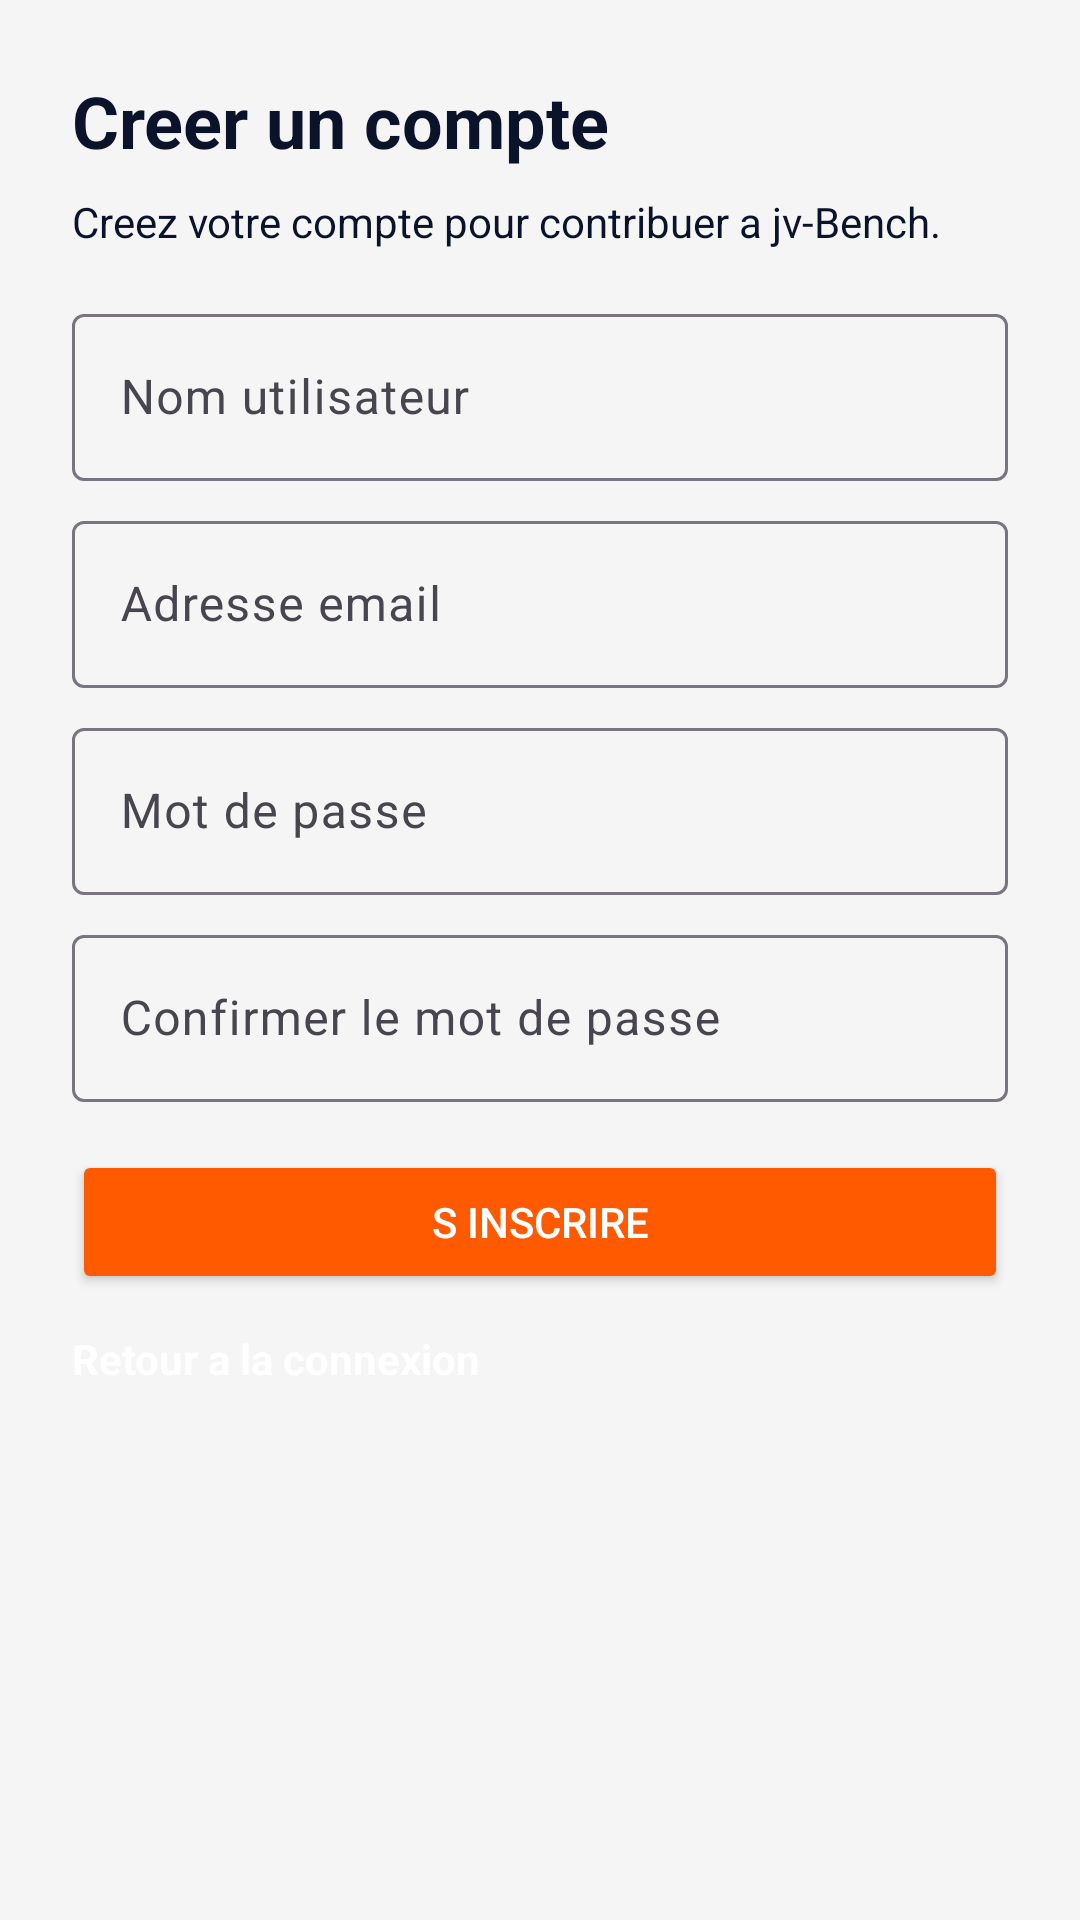

Android layout source for this screen:
<!-- AndroidManifest.xml: application theme Theme.JvBench -->
<!-- res/layout/fragment_register.xml -->
<?xml version="1.0" encoding="utf-8"?>
<LinearLayout xmlns:android="http://schemas.android.com/apk/res/android"
    xmlns:app="http://schemas.android.com/apk/res-auto"
    android:layout_width="match_parent"
    android:layout_height="match_parent"
    android:background="@color/jv_light_gray"
    android:orientation="vertical"
    android:padding="24dp">

    <TextView
        android:layout_width="wrap_content"
        android:layout_height="wrap_content"
        android:text="@string/register_title"
        android:textColor="@color/jv_text_on_dark"
        android:textSize="24sp"
        android:textStyle="bold" />

    <TextView
        android:layout_width="match_parent"
        android:layout_height="wrap_content"
        android:layout_marginTop="8dp"
        android:text="@string/register_subtitle"
        android:textColor="@color/jv_text_on_dark" />

    <com.google.android.material.textfield.TextInputLayout
        android:layout_width="match_parent"
        android:layout_height="wrap_content"
        android:layout_marginTop="16dp"
        android:hint="@string/username"
        app:boxBackgroundMode="outline"
        app:hintTextColor="@color/jv_input_hint">

        <com.google.android.material.textfield.TextInputEditText
            android:id="@+id/registerUsernameInput"
            android:layout_width="match_parent"
            android:layout_height="wrap_content"
            android:inputType="text"
            android:textColor="@color/jv_text_on_dark"
            android:textColorHint="@color/jv_input_hint" />
    </com.google.android.material.textfield.TextInputLayout>

    <com.google.android.material.textfield.TextInputLayout
        android:layout_width="match_parent"
        android:layout_height="wrap_content"
        android:layout_marginTop="8dp"
        android:hint="@string/email"
        app:boxBackgroundMode="outline"
        app:hintTextColor="@color/jv_input_hint">

        <com.google.android.material.textfield.TextInputEditText
            android:id="@+id/registerEmailInput"
            android:layout_width="match_parent"
            android:layout_height="wrap_content"
            android:inputType="textEmailAddress"
            android:textColor="@color/jv_text_on_dark"
            android:textColorHint="@color/jv_input_hint" />
    </com.google.android.material.textfield.TextInputLayout>

    <com.google.android.material.textfield.TextInputLayout
        android:layout_width="match_parent"
        android:layout_height="wrap_content"
        android:layout_marginTop="8dp"
        android:hint="@string/password"
        app:boxBackgroundMode="outline"
        app:hintTextColor="@color/jv_input_hint">

        <com.google.android.material.textfield.TextInputEditText
            android:id="@+id/registerPasswordInput"
            android:layout_width="match_parent"
            android:layout_height="wrap_content"
            android:inputType="textPassword"
            android:textColor="@color/jv_text_on_dark"
            android:textColorHint="@color/jv_input_hint" />
    </com.google.android.material.textfield.TextInputLayout>

    <com.google.android.material.textfield.TextInputLayout
        android:layout_width="match_parent"
        android:layout_height="wrap_content"
        android:layout_marginTop="8dp"
        android:hint="@string/confirm_password"
        app:boxBackgroundMode="outline"
        app:hintTextColor="@color/jv_input_hint">

        <com.google.android.material.textfield.TextInputEditText
            android:id="@+id/registerConfirmPasswordInput"
            android:layout_width="match_parent"
            android:layout_height="wrap_content"
            android:inputType="textPassword"
            android:textColor="@color/jv_text_on_dark"
            android:textColorHint="@color/jv_input_hint" />
    </com.google.android.material.textfield.TextInputLayout>

    <Button
        android:id="@+id/registerButton"
        android:layout_width="match_parent"
        android:layout_height="wrap_content"
        android:layout_marginTop="16dp"
        android:backgroundTint="@color/jv_orange"
        android:text="@string/sign_up"
        android:textColor="@color/jv_text_on_orange" />

    <TextView
        android:id="@+id/goLoginText"
        android:layout_width="wrap_content"
        android:layout_height="wrap_content"
        android:layout_marginTop="12dp"
        android:text="@string/go_login"
        android:textColor="@android:color/white"
        android:textStyle="bold" />

    <TextView
        android:id="@+id/registerStatusText"
        android:layout_width="match_parent"
        android:layout_height="wrap_content"
        android:layout_marginTop="12dp"
        android:textColor="@color/jv_error_red" />

</LinearLayout>
<!-- resources referenced by this layout -->
<resources>
  <color name="jv_error_red">#B00020</color>
  <color name="jv_input_hint">#80000000</color>
  <color name="jv_light_gray">#F5F5F5</color>
  <color name="jv_orange">#FF5A00</color>
  <color name="jv_text_on_dark">#0B132B</color>
  <color name="jv_text_on_orange">#FFFFFF</color>
  <string name="confirm_password">Confirmer le mot de passe</string>
  <string name="email">Adresse email</string>
  <string name="go_login">Retour a la connexion</string>
  <string name="password">Mot de passe</string>
  <string name="register_subtitle">Creez votre compte pour contribuer a jv-Bench.</string>
  <string name="register_title">Creer un compte</string>
  <string name="sign_up">S inscrire</string>
  <string name="username">Nom utilisateur</string>
  <style name="Theme.JvBench" parent="Theme.Material3.DayNight.NoActionBar">
          <item name="colorPrimary">@color/jv_orange</item>
          <item name="colorOnPrimary">@color/jv_text_on_orange</item>
          <item name="android:colorBackground">@color/jv_light_gray</item>
          <item name="android:statusBarColor" tools:targetApi="l">@android:color/transparent</item>
      </style>
</resources>
